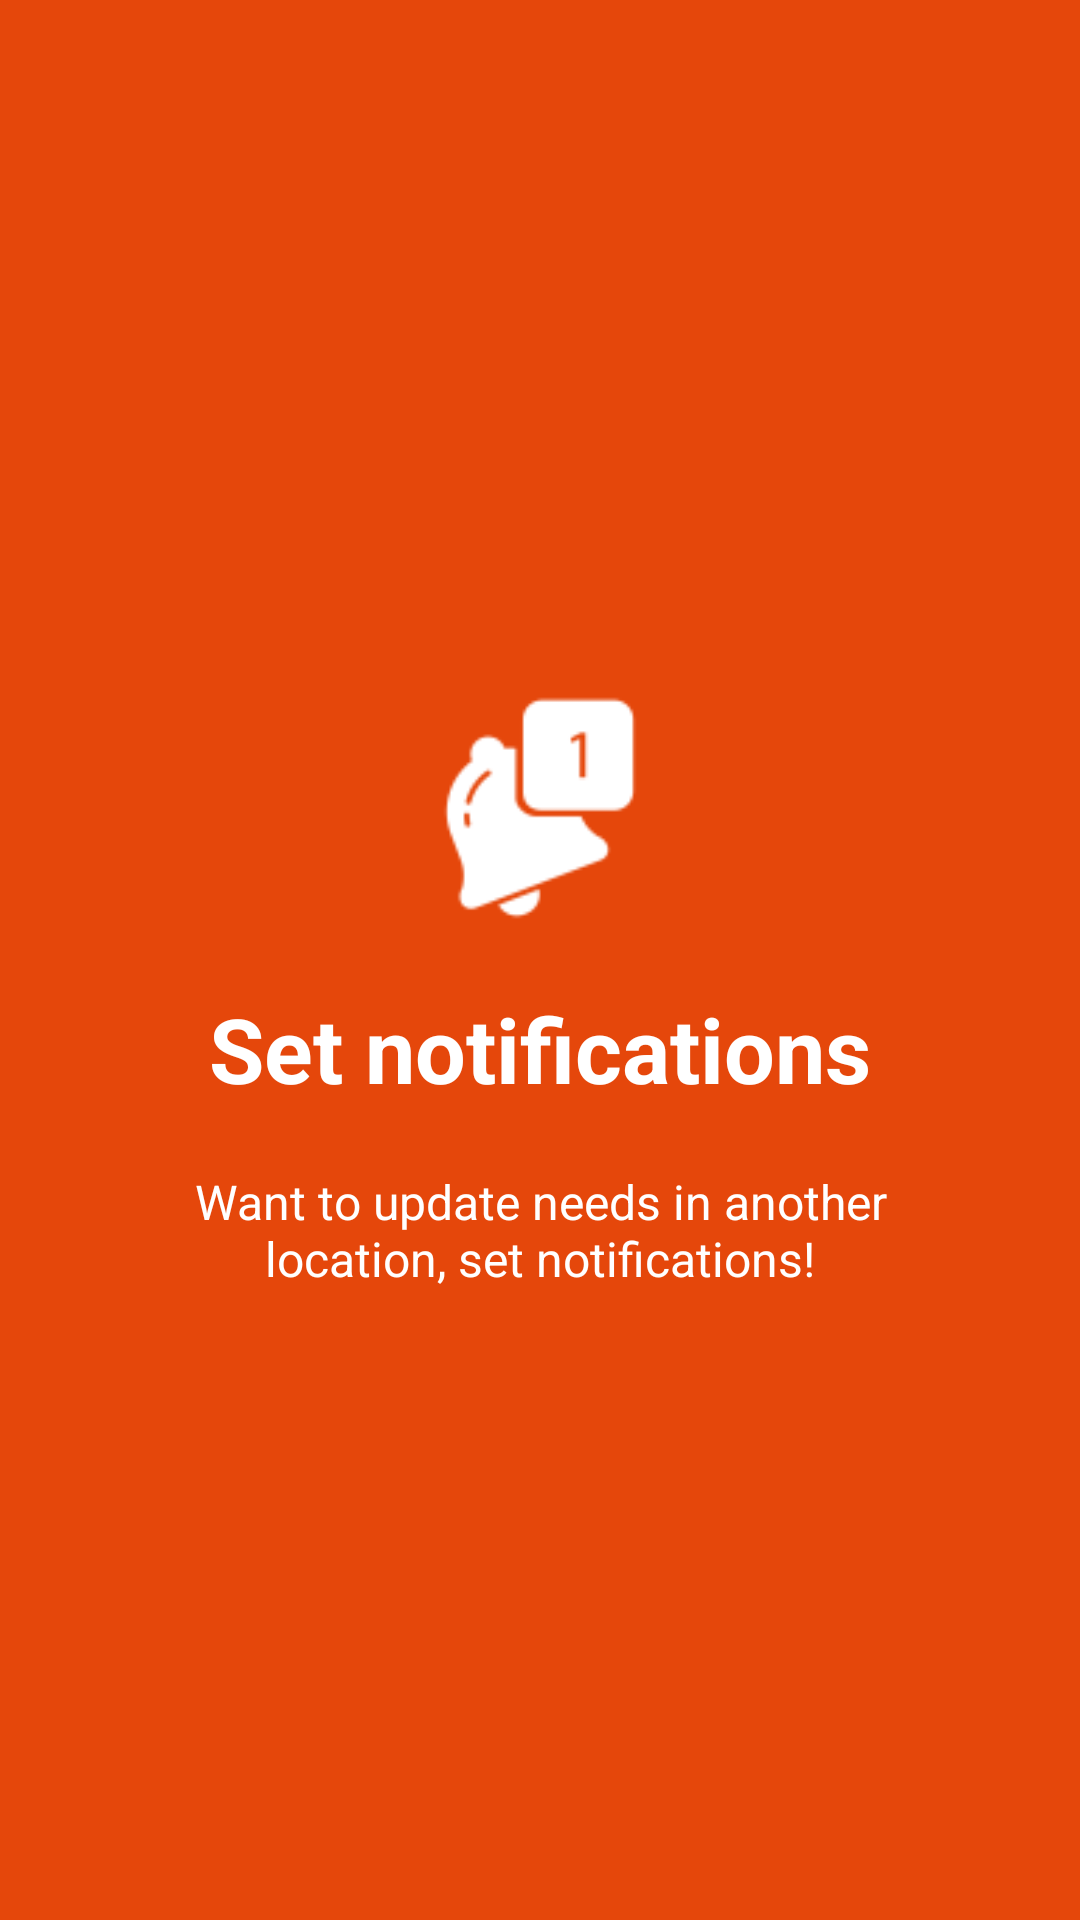

Android layout source for this screen:
<!-- AndroidManifest.xml: application theme AppTheme -->
<!-- res/layout/welcome_slide3.xml -->
<?xml version="1.0" encoding="utf-8"?>
<RelativeLayout xmlns:android="http://schemas.android.com/apk/res/android"
    android:layout_width="match_parent"
    android:layout_height="match_parent"
    android:background="@color/bg_screen3">

    <LinearLayout
        android:layout_width="wrap_content"
        android:layout_height="wrap_content"
        android:layout_centerInParent="true"
        android:gravity="center_horizontal"
        android:orientation="vertical">

        <ImageView
            android:layout_width="@dimen/img_width_height"
            android:layout_height="@dimen/img_width_height"
            android:src="@drawable/bell" />

        <TextView
            android:layout_width="wrap_content"
            android:layout_height="wrap_content"
            android:text="@string/slide_3_title"
            android:textColor="@android:color/white"
            android:textSize="@dimen/slide_title"
            android:textStyle="bold" />

        <TextView
            android:layout_width="wrap_content"
            android:layout_height="wrap_content"
            android:layout_marginTop="20dp"
            android:paddingLeft="@dimen/desc_padding"
            android:paddingRight="@dimen/desc_padding"
            android:text="@string/slide_3_desc"
            android:textAlignment="center"
            android:textColor="@android:color/white"
            android:textSize="@dimen/slide_desc" />

    </LinearLayout>

</RelativeLayout>
<!-- resources referenced by this layout -->
<resources>
  <color name="bg_screen3">#e5470b</color>
  <dimen name="desc_padding">40dp</dimen>
  <dimen name="img_width_height">120dp</dimen>
  <dimen name="slide_desc">16dp</dimen>
  <dimen name="slide_title">30dp</dimen>
  <!-- drawable bell: png bitmap (drawable, 1797 bytes) -->
  <string name="slide_3_desc">Want to update needs in another location, set notifications!</string>
  <string name="slide_3_title">Set notifications</string>
  <style name="AppTheme" parent="Theme.AppCompat.Light.DarkActionBar">
          
          <item name="colorPrimary">@color/colorPrimary</item>
          <item name="colorPrimaryDark">@color/colorPrimaryDark</item>
          <item name="colorAccent">@color/colorAccent</item>
          <item name="windowActionBar">false</item>
          <item name="windowNoTitle">true</item>
      </style>
  <color name="colorPrimary">#417328</color>
  <color name="colorPrimaryDark">#BF000000</color>
  <color name="colorAccent">#417328</color>
</resources>
